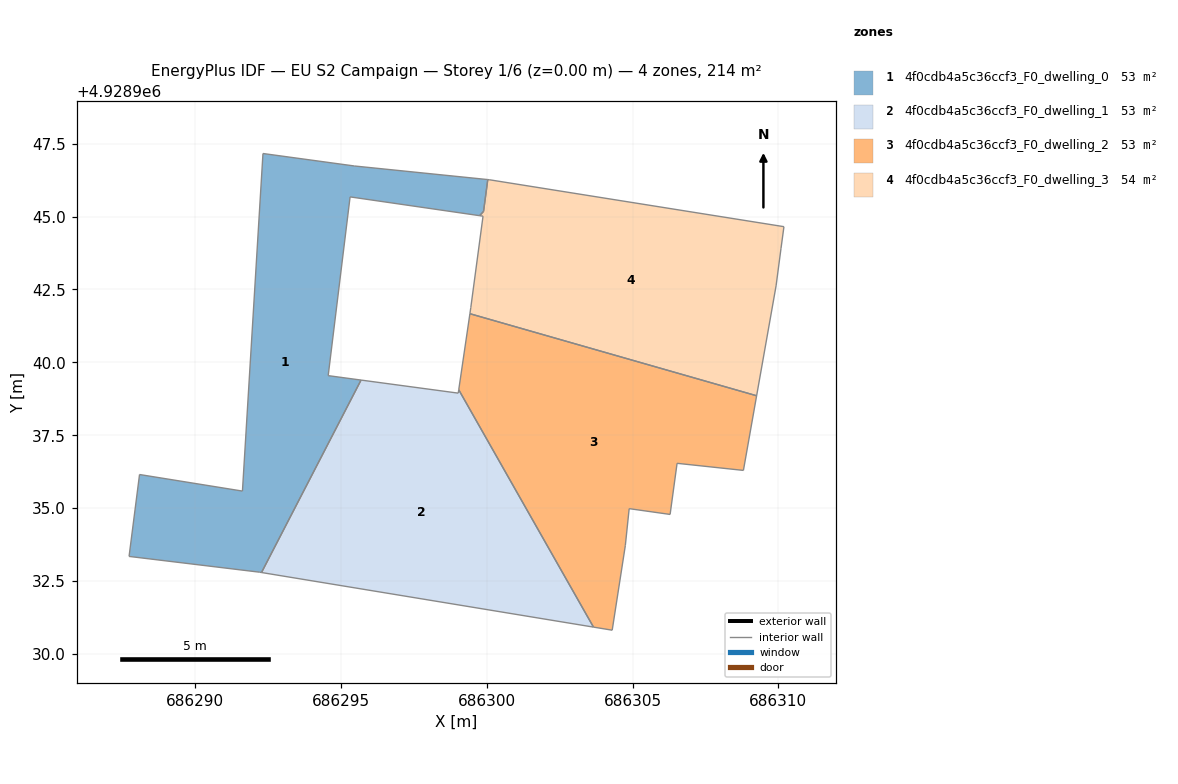
=== STOREY PLAN SPEC (per zone: floor XY polygon, exterior-wall plan segments, windows/doors) ===
zone 1: 4f0cdb4a5c36ccf3_F0_dwelling_0  (53.0 m²)
  floor: (686300.03, 4928946.27) (686299.89, 4928945.18) (686299.75, 4928945.03) (686295.31, 4928945.67) (686294.56, 4928939.54) (686295.69, 4928939.39) (686292.27, 4928932.79) (686292.20, 4928932.80) (686287.73, 4928933.34) (686288.09, 4928936.15) (686291.62, 4928935.59) (686292.32, 4928947.16) (686295.46, 4928946.74)
  interior walls: 13
zone 2: 4f0cdb4a5c36ccf3_F0_dwelling_1  (53.4 m²)
  floor: (686299.04, 4928939.06) (686303.66, 4928930.92) (686292.27, 4928932.79) (686295.69, 4928939.39) (686299.02, 4928938.95)
  interior walls: 5
zone 3: 4f0cdb4a5c36ccf3_F0_dwelling_2  (53.4 m²)
  floor: (686309.25, 4928938.86) (686308.80, 4928936.29) (686306.52, 4928936.54) (686306.29, 4928934.79) (686304.88, 4928934.98) (686304.75, 4928933.71) (686304.30, 4928930.82) (686303.66, 4928930.92) (686299.04, 4928939.06) (686299.42, 4928941.67)
  interior walls: 10
zone 4: 4f0cdb4a5c36ccf3_F0_dwelling_3  (53.9 m²)
  floor: (686310.19, 4928944.65) (686310.09, 4928943.91) (686309.92, 4928942.62) (686309.25, 4928938.86) (686299.42, 4928941.67) (686299.45, 4928941.88) (686299.87, 4928945.01) (686299.75, 4928945.03) (686299.89, 4928945.17) (686300.03, 4928946.27) (686300.08, 4928946.26)
  interior walls: 11

=== DERIVED (storey summary) ===
Building: EU S2 Campaign
Storey: 1 of 6  (floor level z = 0.00 m)
Storey gross floor area: 213.7 m²
Zones on this storey: 4
  - 4f0cdb4a5c36ccf3_F0_dwelling_0: floor 53.0 m²
  - 4f0cdb4a5c36ccf3_F0_dwelling_1: floor 53.4 m²
  - 4f0cdb4a5c36ccf3_F0_dwelling_2: floor 53.4 m²
  - 4f0cdb4a5c36ccf3_F0_dwelling_3: floor 53.9 m²
Zone adjacency (shared interzone walls):
  - 4f0cdb4a5c36ccf3_F0_dwelling_0 ↔ 4f0cdb4a5c36ccf3_F0_dwelling_1
  - 4f0cdb4a5c36ccf3_F0_dwelling_2 ↔ 4f0cdb4a5c36ccf3_F0_dwelling_3